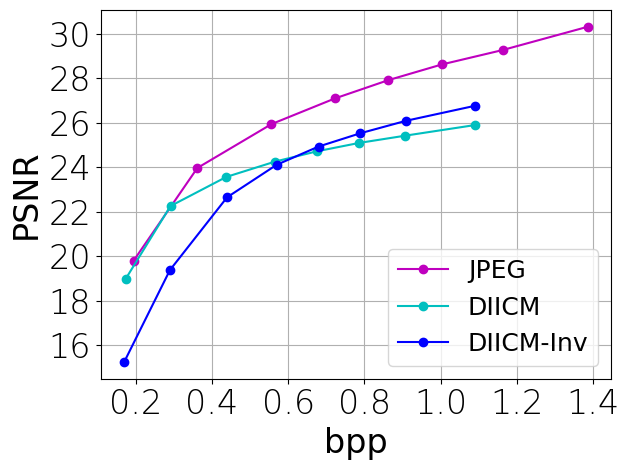
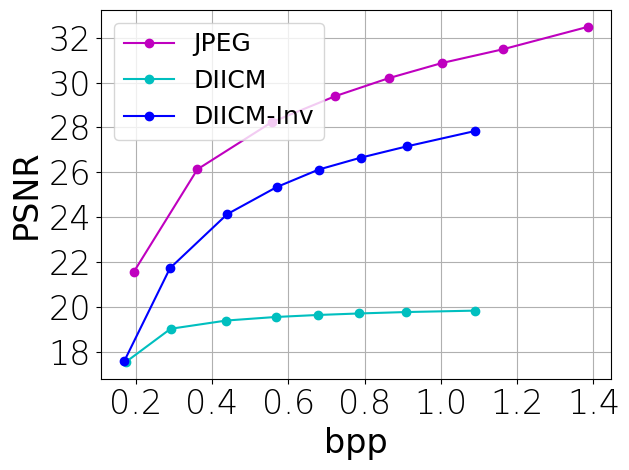
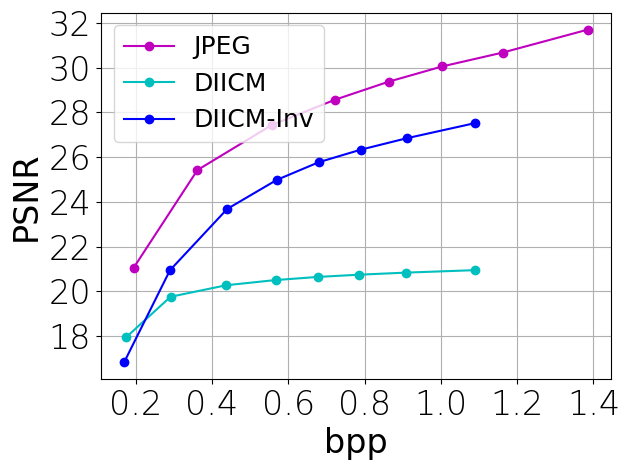

The matplotlib source for these figures, in order:
import os 
import re
import numpy as np 
import matplotlib.pyplot as plt


def get_bpp_mAP(arch, network_idx, alpha_idx):
    # bpp	mAP	mAP	mAP	bpp	mAP	mAP	mAP	bpp	mAP	mAP	mAP	bpp	mAP	mAP	mAP (compressed, 0.2, 0.5, 0.8) (object detection, instance segmentation, keypoints detection)
    data_jpeg = [[0.19,	0.64,	0.60,	0.42,	0.17,	0.67,	0.66,	0.50,	0.17,	0.64,	0.63,	0.50,	0.18,	0.66,	0.61,	0.50],
                 [0.36,	9.99,	9.32,	17.01,	0.25,	9.92,	9.28,	15.93,	0.29,	10.22,	9.45,	16.49,	0.33,	10.17,	9.24,	16.62],
                 [0.56,	22.79,	20.55,	43.60,	0.36,	21.62,	19.57,	41.94,	0.44,	22.69,	20.36,	43.09,	0.51,	22.99,	20.67,	43.59],
                 [0.72,	28.60,	25.79,	52.35,	0.45,	26.66,	23.96,	49.82,	0.57,	28.07,	25.19,	51.42,	0.66,	28.57,	25.83,	52.15],
                 [0.86,	30.74,	27.53,	55.96,	0.54,	28.57,	25.54,	52.99,	0.68,	30.21,	26.83,	54.62,	0.80,	30.86,	27.59,	55.74],
                 [1.00,	31.70,	28.50,	57.77,	0.62,	29.43,	26.20,	54.41,	0.79,	31.15,	27.72,	56.44,	0.92,	31.83,	28.46,	57.38],
                 [1.16,	32.74,	29.34,	59.02,	0.71,	30.33,	26.99,	55.80,	0.91,	32.02,	28.61,	57.88,	1.06,	32.70,	29.33,	59.01],
                 [1.39,	33.62,	30.03,	60.73,	0.85,	30.88,	27.47,	57.25,	1.09,	32.88,	29.30,	58.99,	1.29,	33.60,	29.93,	60.50]]
    data_cheng2020 = [[0.16,	22.44,	19.94,	44.89,	0.08,	21.12,	18.66,	42.24,	0.10,	22.07,	19.54,	43.61,	0.14,	22.45,	19.93,	44.40],
                      [0.24,	25.81,	23.02,	51.14,	0.12,	23.89,	21.11,	47.83,	0.15,	25.36,	22.25,	49.78,	0.20,	25.80,	22.96,	50.84],
                      [0.33,	28.39,	25.43,	55.15,	0.16,	25.76,	22.93,	51.91,	0.22,	27.76,	24.72,	53.69,	0.29,	28.48,	25.33,	55.03],
                      [0.53,	31.13,	27.89,	58.87,	0.25,	28.04,	25.17,	54.92,	0.36,	30.45,	27.18,	57.25,	0.47,	31.02,	27.80,	58.44],
                      [0.73,	32.99,	29.58,	60.95,	0.36,	29.55,	26.43,	56.95,	0.52,	31.91,	28.42,	59.22,	0.65,	32.82,	29.32,	60.75],
                      [0.97,	34.01,	30.46,	62.31,	0.51,	30.66,	27.53,	58.14,	0.71,	32.92,	29.24,	60.24,	0.88,	33.84,	30.33,	61.65]]
    data_vtm = [[0.03,	6.00,	5.13,	10.14,	0.02,	6.52,	5.92,	9.61,	0.02,	6.05,	5.52,	9.39,	0.03,	6.02,	5.23,	10.29],
                [0.06,	11.60,	10.21,	22.51,	0.03,	12.52,	11.10,	23.16,	0.04,	12.13,	10.64,	22.81,	0.05,	11.99,	10.39,	23.02],
                [0.13,	20.07,	17.67,	39.88,	0.07,	19.97,	17.70,	39.30,	0.08,	20.30,	17.78,	40.23,	0.11,	20.11,	17.82,	40.42],
                [0.29,	27.06,	24.18,	52.79,	0.14,	25.56,	22.54,	50.37,	0.18,	26.92,	23.62,	52.11,	0.25,	27.27,	24.47,	52.81],
                [0.58,	31.75,	28.58,	59.24,	0.27,	29.15,	26.00,	55.58,	0.38,	31.01,	27.61,	57.86,	0.51,	31.98,	28.47,	59.07],
                [1.09,	34.29,	30.70,	62.11,	0.53,	30.98,	27.79,	58.31,	0.75,	33.13,	29.44,	60.49,	0.96,	34.22,	30.49,	61.91]]
    
    if arch == 'JPEG': data = data_jpeg
    elif arch == 'Cheng2020': data = data_cheng2020
    elif arch == 'VVC': data = data_vtm

    data = np.asarray(data)
    bpp = data[:, alpha_idx*4]
    mAP = data[:, network_idx+alpha_idx*4]

    return bpp, mAP

def plot_figure(pdf_name, fs=24, fs_legend=24, x_label='bpp', y_label='mAP', loc='best'):
    # fs = 24
    font = {'family': 'Times New Roman', 'weight':'normal', 'size':fs,}
    plt.ylabel(y_label, font)
    plt.xlabel(x_label, font)
    plt.xticks(fontname = 'Times New Roman', weight='ultralight', fontsize=fs)
    plt.yticks(fontname = 'Times New Roman', weight='ultralight', fontsize=fs)

    font_legend = {'family': 'Times New Roman', 'weight':'normal', 'size':fs_legend,}
    plt.legend(loc=loc, prop=font_legend)
    plt.grid()
    plt.tight_layout()
    plt.savefig(pdf_name, dpi=600, format='pdf')
    plt.clf()

def plot_bpp_mAP():
    arch_all = ['JPEG', 'Cheng2020', 'VVC']

    for arch in arch_all:
        network_config_all = ['Faster_Res50_C4', 'Mask_Res50_C4', 'Keypoints_Res50_FPN']
        alpha_all = [arch, 0.2, 0.5, 0.8]; color_all = ['b', '#ff7f0e', '#2ca02c', '#d62728']   # ['#1f77b4', '#ff7f0e', '#2ca02c', '#d62728']

        for network_idx, network_config in enumerate(network_config_all):
            for alpha_idx, alpha in enumerate(alpha_all):
                bpp, mAP = get_bpp_mAP(arch, network_idx+1, alpha_idx)   
                if alpha_idx == 0: label = alpha
                else: 
                    label = rf'$\alpha$={alpha}'
                plt.plot(bpp, mAP, color=color_all[alpha_idx], marker='o', linestyle='-', label=label)

            pdf_name = f"bpp_mAP_{arch}_{network_config}.pdf"
            plot_figure(pdf_name)

def plot_bpp_IoU_jpeg():
    quality_all = ['1_1', '10_10', '20_20', '30_30', '40_40', '50_50', '60_60', '70_70']#, '80_80', '90_90']
    # data for baseline
    bpp_baseline = [1.39, 1.16, 1.00, 0.86, 0.72, 0.56, 0.36, 0.19]  
    IoU_baseline = [[37.67, 36.73, 35.80, 34.82, 33.02, 28.55, 16.25, 2.52],   #recall_0.8-1.0
                    [13.76, 13.33, 12.78, 12.14, 11.04, 8.77, 4.57, 2.17],   #precision_0.8-1.0
                    [11.71, 12.21, 12.52, 13.18, 14.14, 16.35, 25.75, 68.29],   #recall_0-0.2
                    [52.75, 53.12, 53.66, 54.53, 55.94, 59.71, 71.93, 85.69]]     #precision_0-0.2
    
    # data for alpha=0.2
    bpp_2 = [0.85, 0.71, 0.62, 0.54, 0.45, 0.36, 0.25, 0.17]
    IoU_2 = [[33.98, 33.44, 32.82, 32.07, 30.85, 27.69, 17.45, 2.89],   #recall_0.8-1.0
               [15.68, 15.11, 14.52, 13.72, 12.62, 10.33, 6.32, 2.83],   #precision_0.8-1.0
               [18.98, 19.42, 19.53, 20.06, 20.60, 21.98, 28.50, 65.47],   #recall_0-0.2
               [45.73, 46.33, 47.05, 48.13, 49.70, 52.52, 62.52, 79.22]]     #precision_0-0.2
    
    # data for alpha=0.5
    bpp_5 = [1.09, 0.91, 0.79, 0.68, 0.57, 0.44, 0.29, 0.17]
    IoU_5 = [[36.02, 35.57, 34.71, 33.82, 32.51, 28.43, 16.95, 2.57],   #recall_0.8-1.0
               [14.73, 14.32, 13.74, 12.91, 11.89, 9.38, 5.40, 2.56],   #precision_0.8-1.0
               [14.63, 15.00, 15.34, 15.84, 16.64, 18.36, 26.37, 68.38],   #recall_0-0.2
               [48.96, 49.55, 50.10, 51.19, 52.72, 56.50, 66.98, 80.47]]     #precision_0-0.2
    
    # data for alpha=0.8
    bpp_8 = [1.29, 1.06, 0.92, 0.80, 0.66, 0.51, 0.33, 0.18]
    IoU_8 = [[37.20, 36.55, 35.56, 34.71, 33.09, 28.64, 16.22, 2.46],   #recall_0.8-1.0
               [14.10, 13.76, 13.17, 12.38, 11.36, 8.89, 4.73, 2.31],   #precision_0.8-1.0
               [12.48, 12.77, 13.20, 13.74, 14.56, 16.70, 25.55, 69.19],   #recall_0-0.2
               [51.22, 51.87, 52.49, 53.42, 54.92, 58.88, 70.57, 83.75]]     #precision_0-0.2
    

    config_all = ['recall_high', 'precision_high', 'recall_low', 'precision_low']
    for idx, config in enumerate(config_all):
        plt.plot(bpp_baseline, IoU_baseline[idx], color='b', marker='o', linestyle='-', label=r"JPEG")
        plt.plot(bpp_2, IoU_2[idx], color='#ff7f0e', marker='o', linestyle='-', label=r"$\alpha$=0.2")
        plt.plot(bpp_5, IoU_5[idx], color='#2ca02c', marker='o', linestyle='-', label=r"$\alpha$=0.5")
        plt.plot(bpp_8, IoU_8[idx], color='#d62728', marker='o', linestyle='-', label=r"$\alpha$=0.8")
        pdf_name = f"bpp_mIoU_jpeg_{config}.pdf"
        plot_figure(pdf_name, x_label='bpp', y_label='mAP', loc='best')

def plot_bpp_psnr_jpeg():
    # compressed
    compressed = [[0.1945, 19.8065, 21.5378, 21.0429],
                  [0.3619, 23.9764, 26.1305, 25.4188],
                  [0.5565, 25.9494, 28.2311, 27.4296],
                  [0.7229, 27.1028, 29.3923, 28.5676],
                  [0.8635, 27.9271, 30.1964, 29.3731],
                  [1.0036, 28.6302, 30.8749, 30.0540],
                  [1.1628, 29.2762, 31.4850, 30.6766],
                  [1.3863, 30.3237, 32.4896, 31.7052]]

    # transformed_compressed, alpha=0.5, (bpp, fore_psnr, back_psnr, overall_psnr)
    transformed_compressed = [[0.1744, 19.0083, 17.5359, 17.9307],
                               [0.2915, 22.2667, 19.0162, 19.7526],
                               [0.4380, 23.5758, 19.3847, 20.2686],
                               [0.5666, 24.2677, 19.5418, 20.4988],
                               [0.6768, 24.7307, 19.6313, 20.6383],
                               [0.7861, 25.1023, 19.6996, 20.7396],
                               [0.9077, 25.4301, 19.7623, 20.8311],
                               [1.0900, 25.9053, 19.8256, 20.9426]]  
    # transformed_compressed_inv, alpha=0.5, using the masks inferred from reconstructed images
    transformed_compressed_inv = [[0.17, 15.26, 17.57, 16.83],
                                  [0.29, 19.39, 21.72, 20.94],
                                  [0.44, 22.66, 24.13, 23.68],
                                  [0.57, 24.12, 25.34, 24.98],
                                  [0.68, 24.94, 26.12, 25.77],
                                  [0.79, 25.54, 26.65, 26.33],
                                  [0.91, 26.10, 27.15, 26.84],
                                  [1.09, 26.77, 27.84, 27.52]]
    
    # # transformed_compressed_inv, alpha=0.5, using the masks inferred from original images
    # transformed_compressed_inv = [[0.1744, 19.2553, 18.7266, 18.9252],
    #                               [0.2915, 23.4521, 23.7429, 23.7061],
    #                               [0.4380, 25.4338, 26.1568, 25.9542],
    #                               [0.5666, 26.5674, 27.3551, 27.1101],
    #                               [0.6768, 27.3666, 28.1600, 27.9002],
    #                               [0.7861, 28.0407, 28.7738, 28.5205],
    #                               [0.9077, 28.6744, 29.3254, 29.0924],
    #                               [1.0900, 29.6507, 30.1468, 29.9513]]
    compressed = np.asarray(compressed)
    transformed_compressed = np.asarray(transformed_compressed)
    transformed_compressed_inv = np.asarray(transformed_compressed_inv)

    alpha = 0.5
    config_all = ['fore', 'back', 'overall']
    for idx, config in enumerate(config_all):
        plt.plot(compressed[:,0], compressed[:,idx+1], color='m', marker='o', linestyle='-', label=r"JPEG")
        plt.plot(transformed_compressed[:,0], transformed_compressed[:,idx+1], color='c', marker='o', linestyle='-', label=r"DIICM")
        plt.plot(transformed_compressed_inv[:,0], transformed_compressed_inv[:,idx+1], color='b', marker='o', linestyle='-', label=r"DIICM-Inv")

        pdf_name = f"bpp_psnr_jpeg_{config}_{alpha}.pdf"
        plot_figure(pdf_name, 24, 18, x_label='bpp', y_label='PSNR', loc='best')

def plot_bpp_psnr_vtm():
    # compressed
    compressed = [[0.03, 21.20, 23.94, 23.04],
                  [0.06, 23.11, 25.62, 24.75],
                  [0.13, 25.81, 27.95, 27.16],
                  [0.29, 28.68, 30.48, 29.80],
                  [0.58, 31.71, 33.23, 32.67],
                  [1.09, 35.01, 36.24, 35.82]]

    # transformed_compressed, alpha=0.5, (bpp, fore_psnr, back_psnr, overall_psnr)
    transformed_compressed = [[0.02, 20.10, 18.25, 18.74],
                              [0.04, 21.56, 18.66, 19.34],
                              [0.08, 23.42, 19.10, 19.99],
                              [0.18, 25.10, 19.47, 20.52],
                              [0.38, 26.50, 19.75, 20.92],
                              [0.75, 27.58, 19.94, 21.19]]
      
    # transformed_compressed_inv, alpha=0.5
    transformed_compressed_inv = [[0.02, 18.05, 20.51, 19.78],
                                  [0.04, 20.03, 21.84, 21.31],
                                  [0.08, 22.54, 23.55, 23.21],
                                  [0.18, 25.01, 25.44, 25.23],
                                  [0.38, 27.21, 27.43, 27.28],
                                  [0.75, 29.05, 29.40, 29.23]]

    compressed = np.asarray(compressed)
    transformed_compressed = np.asarray(transformed_compressed)
    transformed_compressed_inv = np.asarray(transformed_compressed_inv)

    alpha = 0.5
    config_all = ['fore', 'back', 'overall']
    for idx, config in enumerate(config_all):
        plt.plot(compressed[:,0], compressed[:,idx+1], color='m', marker='o', linestyle='-', label=r"VTM")
        plt.plot(transformed_compressed[:,0], transformed_compressed[:,idx+1], color='c', marker='o', linestyle='-', label=r"DIICM")
        plt.plot(transformed_compressed_inv[:,0], transformed_compressed_inv[:,idx+1], color='b', marker='o', linestyle='-', label=r"DIICM-Inv")

        pdf_name = f"bpp_psnr_vtm_{config}_{alpha}.pdf"
        plot_figure(pdf_name, 24, 18, x_label='bpp', y_label='PSNR', loc='best')

def plot_bpp_psnr_cheng2020():
    # compressed
    compressed = [[0.16, 26.21, 28.17, 27.46],
                  [0.24, 27.46, 29.30, 28.61],
                  [0.33, 28.53, 30.29, 29.62],
                  [0.53, 30.57, 32.17, 31.57],
                  [0.73, 31.77, 33.30, 32.72],
                  [0.97, 32.80, 34.29, 33.70]]

    # transformed_compressed, alpha=0.5, (bpp, fore_psnr, back_psnr, overall_psnr)
    transformed_compressed = [[0.10, 23.63, 19.16, 20.08],
                              [0.15, 24.40, 19.35, 20.35],
                              [0.22, 25.01, 19.51, 20.56],
                              [0.36, 26.03, 19.71, 20.84],
                              [0.52, 26.54, 19.82, 20.99],
                              [0.71, 26.91, 19.89, 21.10]]

      
    # transformed_compressed_inv, alpha=0.5
    transformed_compressed_inv = [[0.10, 22.99, 23.73, 23.50],
                                  [0.15, 24.06, 24.64, 24.43],
                                  [0.22, 24.97, 25.61, 25.38],
                                  [0.36, 26.48, 26.87, 26.70],
                                  [0.52, 27.34, 27.92, 27.70],
                                  [0.71, 28.00, 28.85, 28.56]]


    compressed = np.asarray(compressed)
    transformed_compressed = np.asarray(transformed_compressed)
    transformed_compressed_inv = np.asarray(transformed_compressed_inv)

    alpha = 0.5
    config_all = ['fore', 'back', 'overall']
    for idx, config in enumerate(config_all):
        plt.plot(compressed[:,0], compressed[:,idx+1], color='m', marker='o', linestyle='-', label=r"Cheng2020")
        plt.plot(transformed_compressed[:,0], transformed_compressed[:,idx+1], color='c', marker='o', linestyle='-', label=r"DIICM")
        plt.plot(transformed_compressed_inv[:,0], transformed_compressed_inv[:,idx+1], color='b', marker='o', linestyle='-', label=r"DIICM-Inv")

        pdf_name = f"bpp_psnr_cheng2020_{config}_{alpha}.pdf"
        plot_figure(pdf_name, 24, 18, x_label='bpp', y_label='PSNR', loc='best')

def plot_bpp_mAP_jpeg():
    # MaskRCNN_Res_C4, (bpp, 0.2, 0.5, 0.8)
    compressed = [[0.1945, 0.6030, 0.6030, 0.6030],
                  [0.3619, 9.3177, 9.3177, 9.3177],
                  [0.5565, 20.5541, 20.5541, 20.5541],
                  [0.7229, 25.7884, 25.7884, 25.7884],
                  [0.8635, 27.5274, 27.5274, 27.5274],
                  [1.0036, 28.4959, 28.4959, 28.4959],
                  [1.1628, 29.3418, 29.3418, 29.3418],
                  [1.3863, 30.0300, 30.0300, 30.0300]]
    
    # MaskRCNN_Res_C4, (bpp, 0.2, 0.5, 0.8)
    transformed_compressed_inferred = [[0.1744, 0.6586, 0.6345, 0.6140],
                                       [0.2915, 9.2795, 9.4469, 9.2429],
                                       [0.4380, 19.5740, 20.3576, 20.6697],
                                       [0.5666, 23.9554, 25.1866, 25.8335],
                                       [0.6768, 25.5364, 26.8324, 27.5861],
                                       [0.7861, 26.1961, 27.7206, 28.4610],
                                       [0.9077, 26.9908, 28.6115, 29.3297],
                                       [1.0900, 27.4705, 29.2966, 29.9275]]

    # MaskRCNN_Res_C4, (bpp, 0.2, 0.5, 0.8)
    transformed_compressed_label = [[0.1734, 0.6316, 0.5952, 0.5744],
                                    [0.2873, 10.3299, 9.8921, 9.4238],
                                    [0.4304, 23.1408, 22.4656, 21.1642],
                                    [0.5564, 28.8032, 28.0635, 26.2924],
                                    [0.6645, 31.2225, 30.2095, 28.5912],
                                    [0.7715, 32.3139, 31.3699, 29.5567],
                                    [0.8906, 33.5419, 32.3415, 30.3294],
                                    [1.0697, 34.5445, 33.2216, 31.0245]]

    compressed = np.asarray(compressed)
    transformed_compressed_inferred = np.asarray(transformed_compressed_inferred)
    transformed_compressed_label = np.asarray(transformed_compressed_label)

    alpha_all = [0.2, 0.5, 0.8]
    for idx, alpha in enumerate(alpha_all):
        plt.plot(compressed[:,0], compressed[:,idx+1], color='m', marker='o', linestyle='-', label=r"JPEG")
        plt.plot(transformed_compressed_inferred[:,0], transformed_compressed_inferred[:,idx+1], color='c', marker='o', linestyle='-', label=r"DIICM")
        plt.plot(transformed_compressed_label[:,0], transformed_compressed_label[:,idx+1], color='b', marker='o', linestyle='-', label=r"DIICM-GT")

        pdf_name = f"bpp_mAP_ablation_jpeg_segmentation_{alpha}.pdf"
        plot_figure(pdf_name, 24, 22, x_label='bpp', y_label='mAP', loc='best')

if __name__ == '__main__':
    # plot_bpp_mAP()
    # plot_bpp_IoU_jpeg()
    plot_bpp_psnr_jpeg()
    # plot_bpp_mAP_jpeg()
